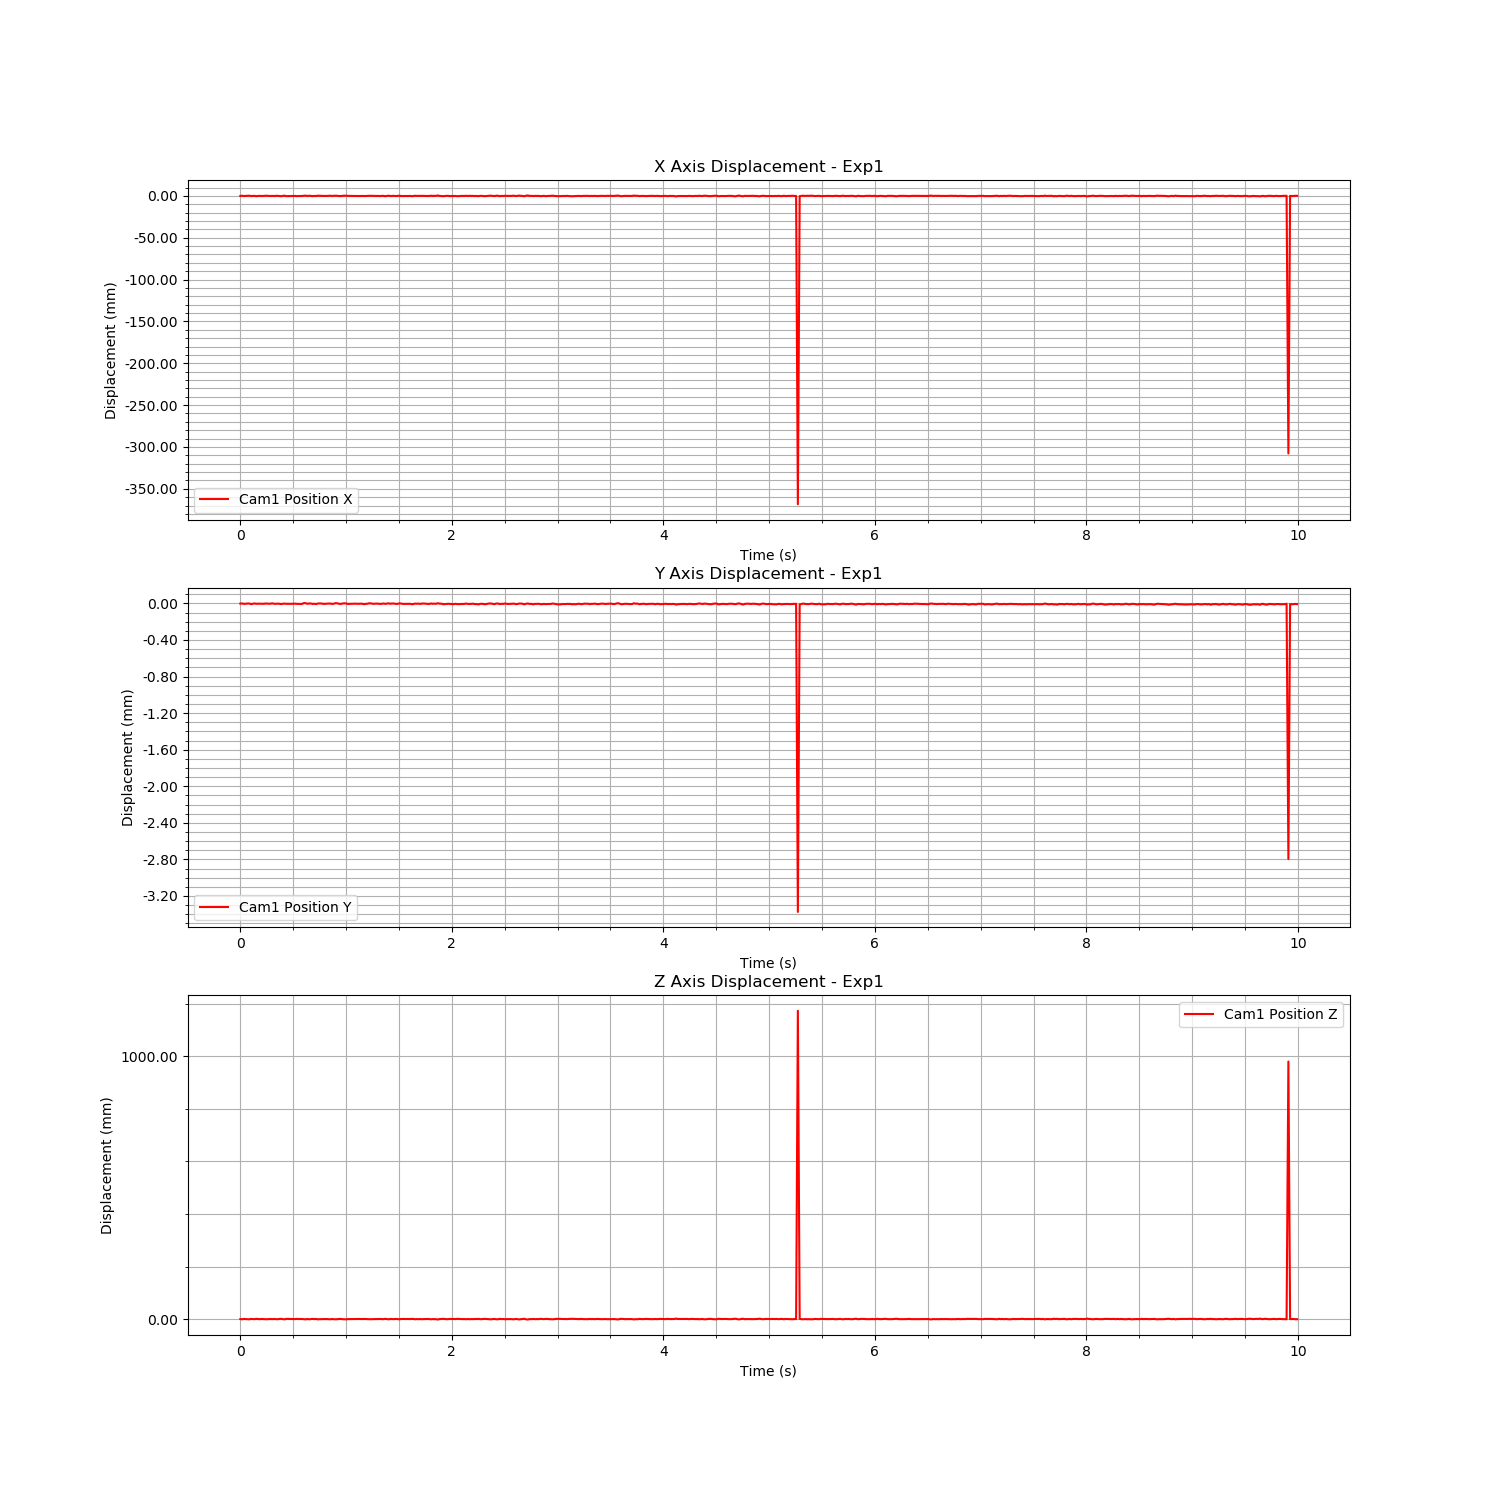

The data file committed next to this chart (first rows):
Time (s), Cam1 Fiducial ID, Cam1 Position X, Cam1 Position Y, Cam1 Position Z, Cam1 Rotation X, Cam1 Rotation Y, Cam1 Rotation Z, Cam1 Rotation W
1726163458, 0, -7.676510744180281e-05, -1.885998434959615e-06, 0.0002665, 0.004323, -0.4349, 6.429971718117183e-05, 0.9005
1726163458, 0, 0.0001854, -2.092538633868676e-07, -0.0006014, -0.001423, 0.145, 1.9655795062625403e-05, 0.9894
1726163458, 0, -0.0002202, -4.898010673708286e-06, 0.0006848, -0.001237, 0.1449, 6.735478150356403e-05, 0.9895
1726163458, 0, -2.1957283262375016e-05, -3.6815744528496737e-06, 5.740788720089788e-05, -0.001391, 0.1449, 1.711901457100633e-05, 0.9894
1726163458, 0, 8.141210723500554e-05, -1.3839553939339706e-06, -0.0002698, -0.001415, 0.145, -2.646963004657697e-05, 0.9894
1726163458, 0, 0.0002368, -1.552892997971113e-07, -0.000767, -0.001562, 0.145, -1.2533776692653591e-05, 0.9894
1726163458, 0, -0.0002239, -7.420025188839159e-06, 0.0006996, -0.001599, 0.1449, -1.5612246350390458e-05, 0.9894
1726163458, 0, -7.630303564253064e-05, -4.172072975824858e-06, 0.000232, -0.001471, 0.145, -5.9802584151349485e-05, 0.9894
1726163458, 0, 4.0417315269758165e-05, 3.3587011566208134e-07, -0.0001018, 0.004258, -0.4351, -1.7150637745619464e-05, 0.9004
1726163458, 0, -0.0003568, -4.3378189929875604e-06, 0.001121, -0.001253, 0.1448, 9.499114204499415e-05, 0.9895
1726163458, 0, -0.0001228, -2.6296808690125445e-06, 0.0003765, -0.001293, 0.1449, 3.480712955279328e-06, 0.9894
1726163458, 0, 6.0335706596653934e-05, -3.4026327516908982e-06, -0.0002086, -0.001752, 0.1449, -0.0001489, 0.9894
1726163458, 0, -0.0001703, -5.212702363032841e-06, 0.0005641, 0.004605, -0.4349, -1.8054668529285153e-05, 0.9004
1726163458, 0, -7.059826808792086e-05, -4.0443344139449955e-06, 0.0002124, -0.001691, 0.1449, -0.0001187, 0.9894
1726163458, 0, 5.705618977519767e-06, -1.27944092842901e-06, -3.0583623902773135e-05, -0.001511, 0.1449, -3.0987613184442654e-05, 0.9894
1726163458, 0, 0.000173, -2.2243787954398207e-06, -0.0005618, -0.001661, 0.145, -0.0001119, 0.9894
1726163458, 0, -5.328935858546631e-05, -4.0866677332312475e-06, 0.0001584, -0.001713, 0.1449, -0.0001198, 0.9894
1726163458, 0, -0.0001911, -3.4417398952369426e-06, 0.0006006, -0.001306, 0.145, 3.157570563924956e-05, 0.9894
1726163459, 0, 1.0632191221880153e-05, 1.0104927956026857e-06, -4.684428036429543e-05, -0.001349, 0.145, 3.49781616271651e-05, 0.9894
1726163459, 0, -0.0002182, -3.8322208295136395e-06, 0.0006833, -0.001548, 0.1449, -5.925236449272516e-05, 0.9894
1726163459, 0, 2.263581226345922e-05, -3.2589899097298635e-06, -8.481913706587987e-05, -0.001602, 0.1449, -6.807208276540038e-05, 0.9894
1726163459, 0, 9.829670766481696e-05, -1.5602115610102593e-06, -0.0003246, -0.001545, 0.145, -0.0001254, 0.9894
1726163459, 0, -9.177495340363945e-05, -2.9069556018722128e-06, 0.0002779, -0.001457, 0.1449, -6.998415642397951e-05, 0.9894
1726163459, 0, -0.0003929, -6.876168821343759e-06, 0.001238, -0.001291, 0.1449, 5.694145676020466e-05, 0.9895
1726163459, 0, -2.4752226142224714e-05, -3.351535390596016e-06, 6.304140625478338e-05, -0.001558, 0.1449, 1.747958188726101e-05, 0.9894
1726163459, 0, 0.0002498, -1.951278975473705e-06, -0.0008061, -0.001626, 0.1451, -0.00013, 0.9894
1726163459, 0, -0.000322, -4.5942754235064585e-06, 0.001013, -0.001447, 0.1449, 2.62244561888101e-06, 0.9895
1726163459, 0, -0.0002567, -3.4774323429734473e-06, 0.000803, -0.001386, 0.1448, 6.732993416503735e-05, 0.9895
1726163459, 0, -0.0003084, -4.72469494500052e-06, 0.0009637, -0.001512, 0.1448, 2.576724890676314e-06, 0.9895
1726163459, 0, -5.5982031411236995e-05, -3.5554908922190754e-06, 0.0001655, -0.001591, 0.1449, -7.825303753232761e-05, 0.9894
1726163459, 0, -9.626815940617963e-05, -3.1941657224102005e-06, 0.0002939, -0.001231, 0.1449, 0.0001017, 0.9894
1726163459, 0, -3.840484210782515e-05, -2.8224724794360855e-06, 0.0001106, -0.001413, 0.1449, 2.3875762008784516e-05, 0.9894
1726163459, 0, -0.0003043, -4.716367215036907e-06, 0.0009544, -0.001398, 0.1449, -1.6079023468938126e-06, 0.9894
1726163459, 0, -0.0001437, -5.373776592307902e-06, 0.0004464, -0.001452, 0.1449, -3.9324795699103454e-05, 0.9894
1726163459, 0, -0.0001227, -5.533133517807072e-06, 0.0003769, -0.001525, 0.1449, -2.010775171442678e-05, 0.9894
1726163459, 0, -0.0001449, -5.449314238458923e-06, 0.0004482, -0.00155, 0.1449, -6.55922213835106e-05, 0.9894
1726163459, 0, 0.0001348, 3.7222526310967436e-06, -0.000406, 0.004227, -0.435, -2.0059930023181984e-05, 0.9004
1726163459, 0, 0.0003028, 2.810022672584175e-06, -0.0009773, -0.001618, 0.145, -8.082071273380905e-05, 0.9894
1726163459, 0, -0.0002115, -4.5161628661623845e-06, 0.0006579, -0.001496, 0.1448, -1.9452823094797855e-05, 0.9895
1726163459, 0, 0.0002147, -6.07902483650731e-08, -0.0006915, -0.001669, 0.1451, -0.0001581, 0.9894
1726163459, 0, 1.627328572645484e-05, -8.291130979319995e-07, -2.4710513249978517e-05, 0.004267, -0.4351, -1.625022623343671e-05, 0.9004
1726163459, 0, -0.0003041, -5.704316635951236e-06, 0.0009582, -0.001556, 0.1449, -8.635889774071972e-05, 0.9894
1726163459, 0, -3.5495472209688105e-05, -3.145841935980803e-06, 0.0001024, -0.001361, 0.145, -8.846279283261712e-06, 0.9894
1726163459, 0, -0.0002275, -7.30891265451212e-06, 0.0007112, -0.001505, 0.1449, -4.4201219270984615e-05, 0.9894
1726163459, 0, 0.0002993, -6.313735128724904e-07, -0.0009644, -0.001631, 0.1451, -0.0001557, 0.9894
1726163459, 0, 3.144605243811343e-05, -5.064600695072792e-07, -7.194645080318888e-05, 0.004325, -0.435, 1.3511855772276466e-05, 0.9004
1726163459, 0, 9.386553344371403e-05, -5.336758388301084e-07, -0.0003101, -0.001539, 0.145, -3.772383436623298e-05, 0.9894
1726163459, 0, -0.0001277, -5.326979332763595e-06, 0.0003943, -0.001866, 0.1449, -0.0001844, 0.9894
1726163459, 0, -1.001001905745819e-05, -3.8245893840538935e-06, 2.3471793071406e-05, -0.00152, 0.145, -6.904046004597383e-05, 0.9894
1726163459, 0, -0.0001131, -2.512098913015871e-06, 0.0003516, -0.001412, 0.145, -6.512851403634333e-06, 0.9894
1726163459, 0, 8.040251734772535e-05, -1.6765570441333827e-06, -0.0002663, -0.001314, 0.145, 4.327255158269068e-05, 0.9894
1726163459, 0, 0.0001691, -1.2998006919225035e-06, -0.0005475, -0.001536, 0.145, -5.8373101596760686e-05, 0.9894
1726163459, 0, -0.0001372, -5.3730193694005e-06, 0.0004254, -0.001681, 0.1449, -0.0001125, 0.9894
1726163459, 0, 0.0001179, -2.3272504048545044e-06, -0.0003887, -0.001714, 0.1449, -9.636579056845653e-05, 0.9894
1726163459, 0, 0.0002107, 2.6049218934169765e-06, -0.0006835, -0.001346, 0.145, 4.442934988207034e-05, 0.9894
1726163459, 0, 8.409811745719923e-05, 1.1975827362799097e-06, -0.000238, 0.004093, -0.4351, -2.7715660680174162e-05, 0.9004
1726163459, 0, -0.0002079, -3.803296172526244e-06, 0.0006465, -0.001409, 0.1448, 4.102881564065766e-05, 0.9895
1726163459, 0, -0.000209, -5.490052258284412e-06, 0.0006566, -0.001481, 0.145, -9.315030252342108e-05, 0.9894
1726163459, 0, 9.644135131740944e-05, -3.476469376849933e-07, -0.0003176, -0.00124, 0.145, 2.8796357983034228e-05, 0.9894
1726163459, 0, 0.0002308, 9.333479358040702e-07, -0.0007468, -0.001547, 0.1451, -1.6479119963676375e-05, 0.9894
... 540 more rows
